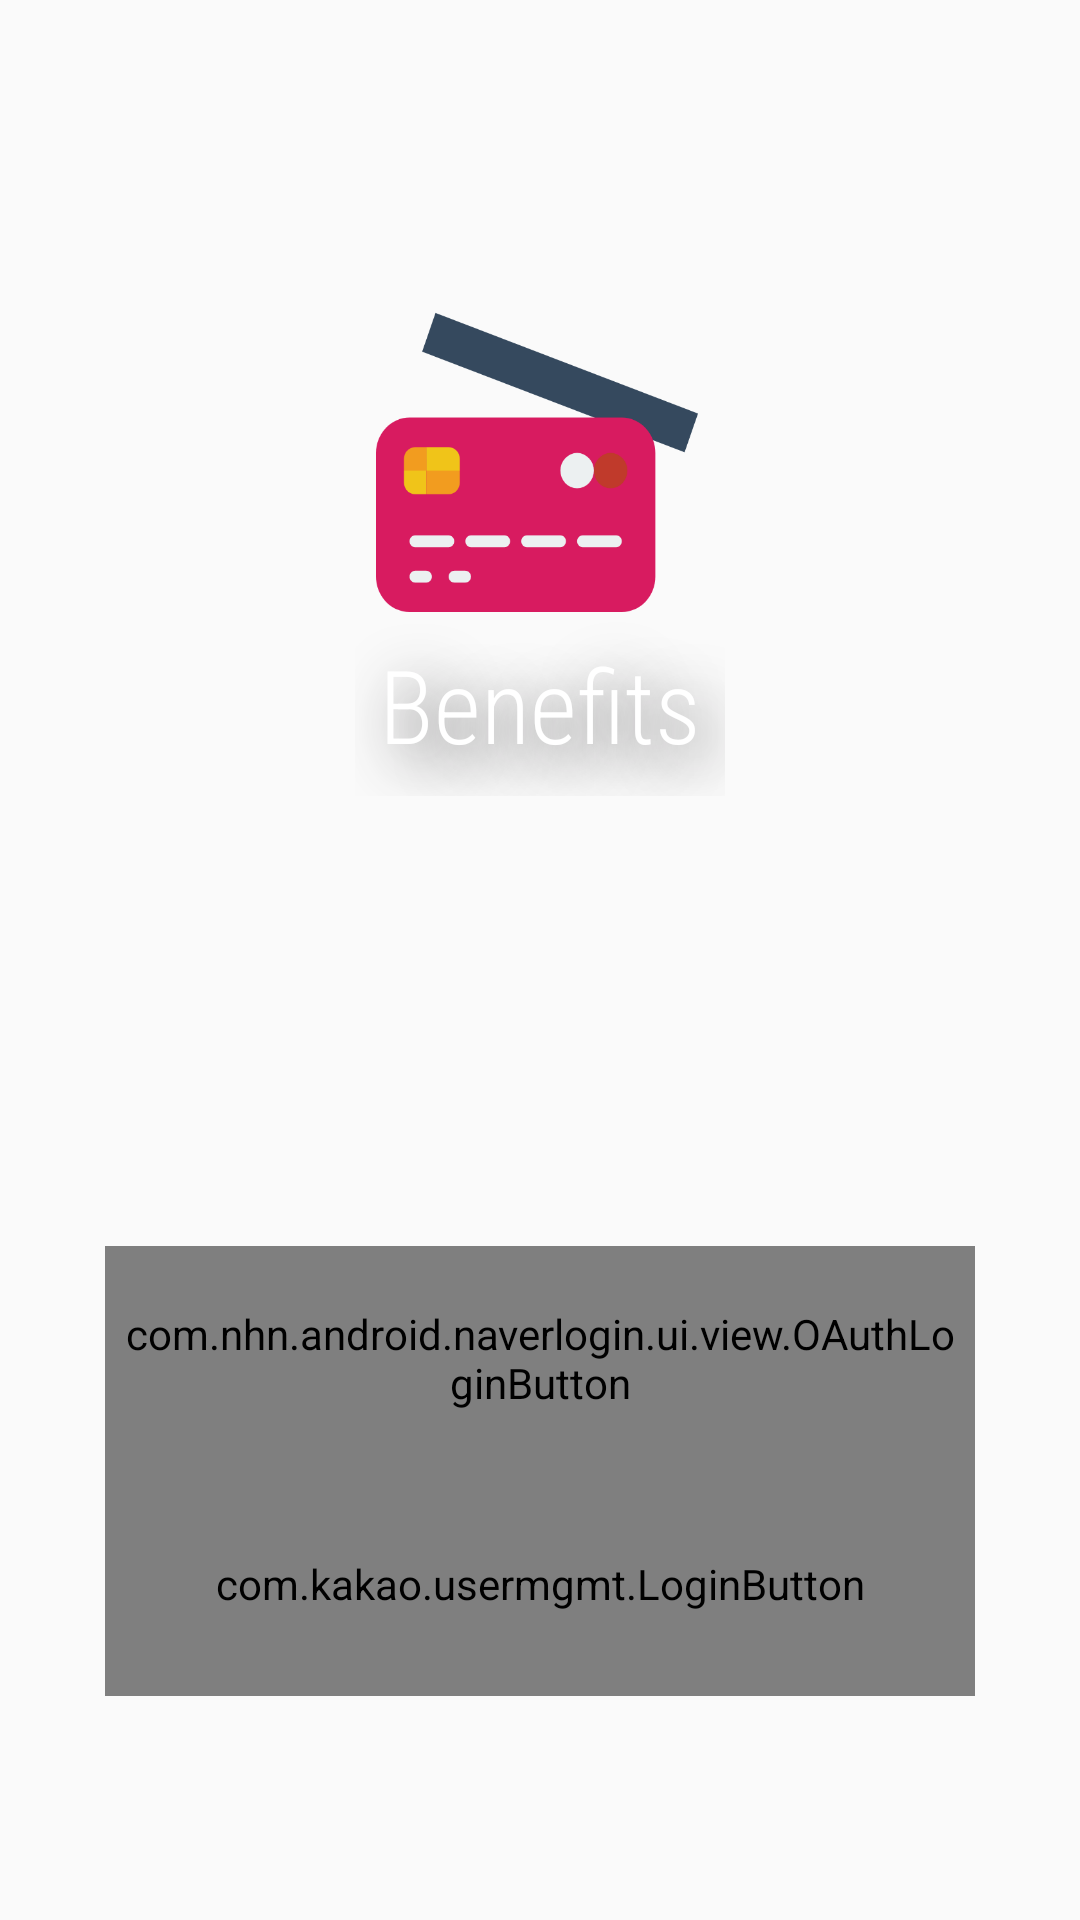

Write the Android layout XML for this screen, with the resource values it uses.
<!-- AndroidManifest.xml: application theme AppTheme -->
<!-- res/layout/fragment_login.xml -->
<?xml version="1.0" encoding="utf-8"?>
<FrameLayout xmlns:android="http://schemas.android.com/apk/res/android"
    xmlns:app="http://schemas.android.com/apk/res-auto"
    xmlns:tools="http://schemas.android.com/tools"
    android:layout_width="match_parent"
    android:layout_height="match_parent"
    tools:context=".login.LoginFragment">

<androidx.constraintlayout.widget.ConstraintLayout
    android:layout_width="match_parent"
    android:layout_height="match_parent">

    <com.nhn.android.naverlogin.ui.view.OAuthLoginButton
        android:id="@+id/naver_login_button"
        style="@style/LoginButton"
        app:layout_constraintBottom_toBottomOf="parent"
        app:layout_constraintLeft_toLeftOf="parent"
        app:layout_constraintRight_toRightOf="parent"
        app:layout_constraintTop_toBottomOf="@+id/textView" />

    <com.kakao.usermgmt.LoginButton
        android:id="@+id/kakao_login_button"
        style="@style/LoginButton"
        app:layout_constraintBottom_toBottomOf="parent"
        app:layout_constraintEnd_toEndOf="parent"
        app:layout_constraintLeft_toLeftOf="parent"
        app:layout_constraintRight_toRightOf="parent"
        app:layout_constraintStart_toStartOf="parent"
        app:layout_constraintTop_toBottomOf="@+id/naver_login_button"
        app:layout_constraintVertical_bias="0" />

    <ImageView
        android:id="@+id/imageView"
        android:layout_width="108dp"
        android:layout_height="108dp"
        android:layout_marginTop="96dp"
        app:layout_constraintEnd_toEndOf="parent"
        app:layout_constraintHorizontal_bias="0.498"
        app:layout_constraintStart_toStartOf="parent"
        app:layout_constraintTop_toTopOf="parent"
        app:srcCompat="@drawable/rotate_progress" />

    <TextView
        android:id="@+id/textView"
        android:layout_width="wrap_content"
        android:layout_height="wrap_content"
        android:fontFamily="sans-serif-condensed-light"
        android:padding="8dp"
        android:shadowColor="#EE313031"
        android:shadowDx="16"
        android:shadowDy="16"
        android:shadowRadius="50"
        android:text="@string/app_name"
        android:textColor="@android:color/primary_text_dark"
        android:textSize="34sp"
        app:layout_constraintEnd_toEndOf="parent"
        app:layout_constraintStart_toStartOf="parent"
        app:layout_constraintTop_toBottomOf="@+id/imageView" />
</androidx.constraintlayout.widget.ConstraintLayout>
</FrameLayout>
<!-- resources referenced by this layout -->
<resources>
  <!-- drawable rotate_progress (drawable) -->
  <?xml version="1.0" encoding="utf-8"?>
  <rotate
      xmlns:android="http://schemas.android.com/apk/res/android"
      android:visible="true"
      android:fromDegrees="0"
      android:toDegrees="359"
      android:pivotX="50%"
      android:pivotY="50%"
      android:repeatCount="infinite"
      android:drawable="@drawable/ic_credit_card_108dp"
      android:interpolator="@android:anim/linear_interpolator"
      android:duration="1000" />
  <string name="app_name">Benefits</string>
  <style name="LoginButton" parent="TextAppearance.MaterialComponents.Button">
          <item name="android:layout_height">75dp</item>
          <item name="android:layout_width">290dp</item>
          <item name="android:padding">3dp</item>
      </style>
  <style name="AppTheme" parent="@style/Theme.AppCompat.DayNight.NoActionBar">
          
          <item name="colorPrimary">@color/colorPrimary</item>
          <item name="colorPrimaryDark">@color/colorPrimaryDark</item>
          <item name="colorAccent">@color/colorAccent</item>
  
      </style>
  <!-- drawable ic_credit_card_108dp: vector/xml drawable (drawable, 2777 chars, omitted) -->
  <color name="colorPrimary">#f54eb2</color>
  <color name="colorPrimaryDark">#9d86ed</color>
  <color name="colorAccent">#D81B60</color>
</resources>
